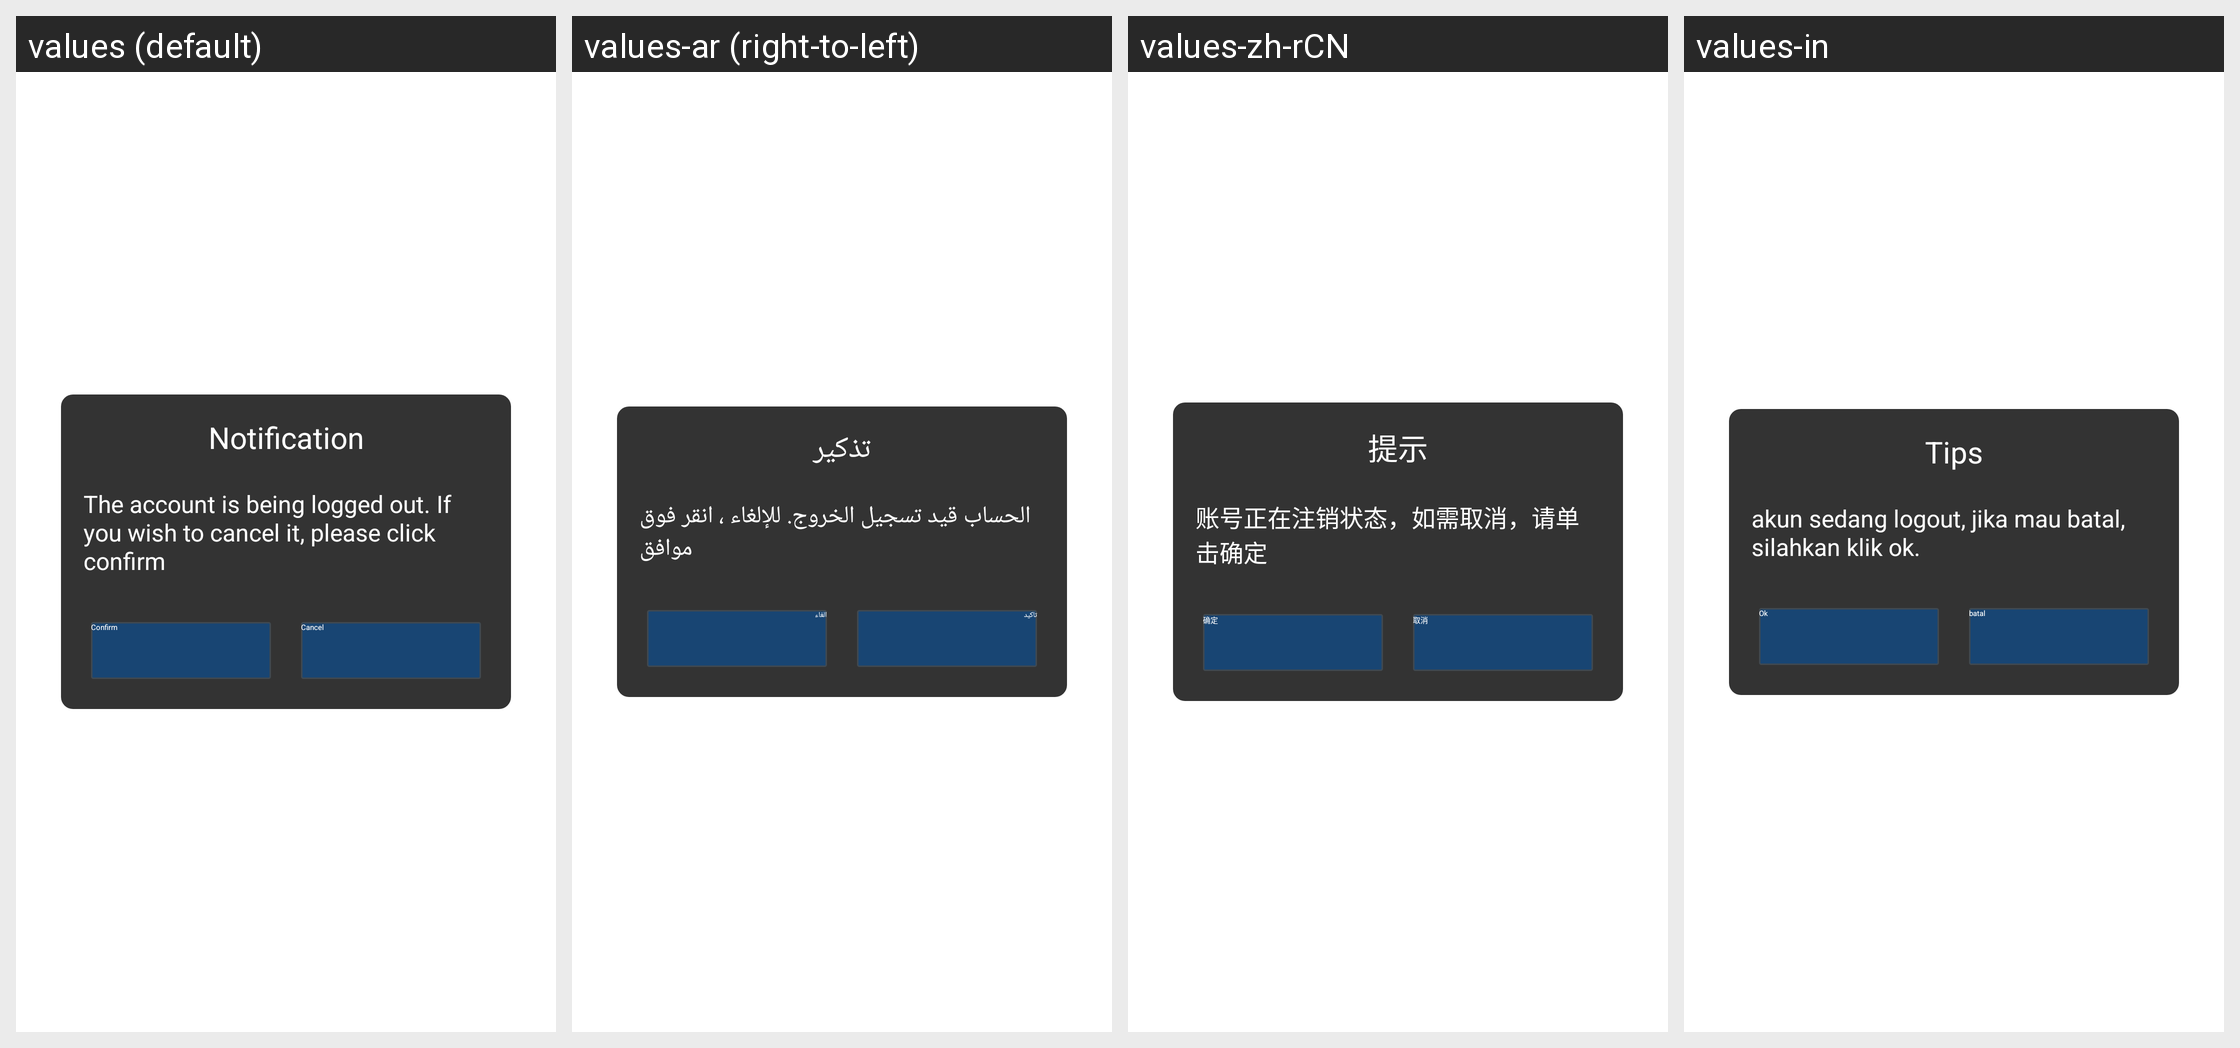

The same Android screen rendered under several of its app's locales, left to right. List the strings drawn on it with the default value and each locale's translation.
Android screen res/layout/qg_activity_cancel_trashed.xml rendered under 4 locales, left to right: values (default), values-ar (right-to-left), values-zh-rCN, values-in. Device: Nexus 5 (rendered at 1080×1920; each locale shown at half size, 540×960, under a caption strip naming it); theme AppTheme.
Other locales in the repository, not shown: values-af, values-bn, values-cs, values-da, values-de, values-de-rDE, values-el, values-en-rGB, values-en-rSG, values-es, values-fi, values-fr, values-fr-rCA, values-fr-rFR, values-gu, values-hi, values-hr, values-hu, values-it, values-iw, values-ja, values-kn, values-ko, values-ko-rKR, values-ml, values-mr, values-ms-rMY, values-nb, values-nl, values-pa, values-pl, values-pt, values-pt-rPT, values-ro, values-ru, values-ru-rRU, values-sk, values-sv, values-ta, values-te, values-th, values-th-rTH, values-tl, values-tr, values-tr-rTR, values-vi, values-zh-rHK, values-zh-rTW.
Strings drawn on this screen, with the default value and each locale's value (text and hints the layout hard-codes, and strings that could not be matched under every locale, appear in the picture but are not listed):

hw_account_recover_title
  values: Notification
  values-ar: تذكير
  values-zh-rCN: 提示
  values-in: Tips

hw_account_is_trashed_content
  values: The account is being logged out. If you wish to cancel it, please click confirm
  values-ar: الحساب قيد تسجيل الخروج. للإلغاء ، انقر فوق موافق
  values-zh-rCN: 账号正在注销状态，如需取消，请单击确定
  values-in: akun sedang logout, jika mau batal, silahkan klik ok.

hw_account_trash_button_ok
  values: Confirm
  values-ar: تاكيد
  values-zh-rCN: 确定
  values-in: Ok

hw_account_trash_button_cancel
  values: Cancel
  values-ar: الغاء
  values-zh-rCN: 取消
  values-in: batal
